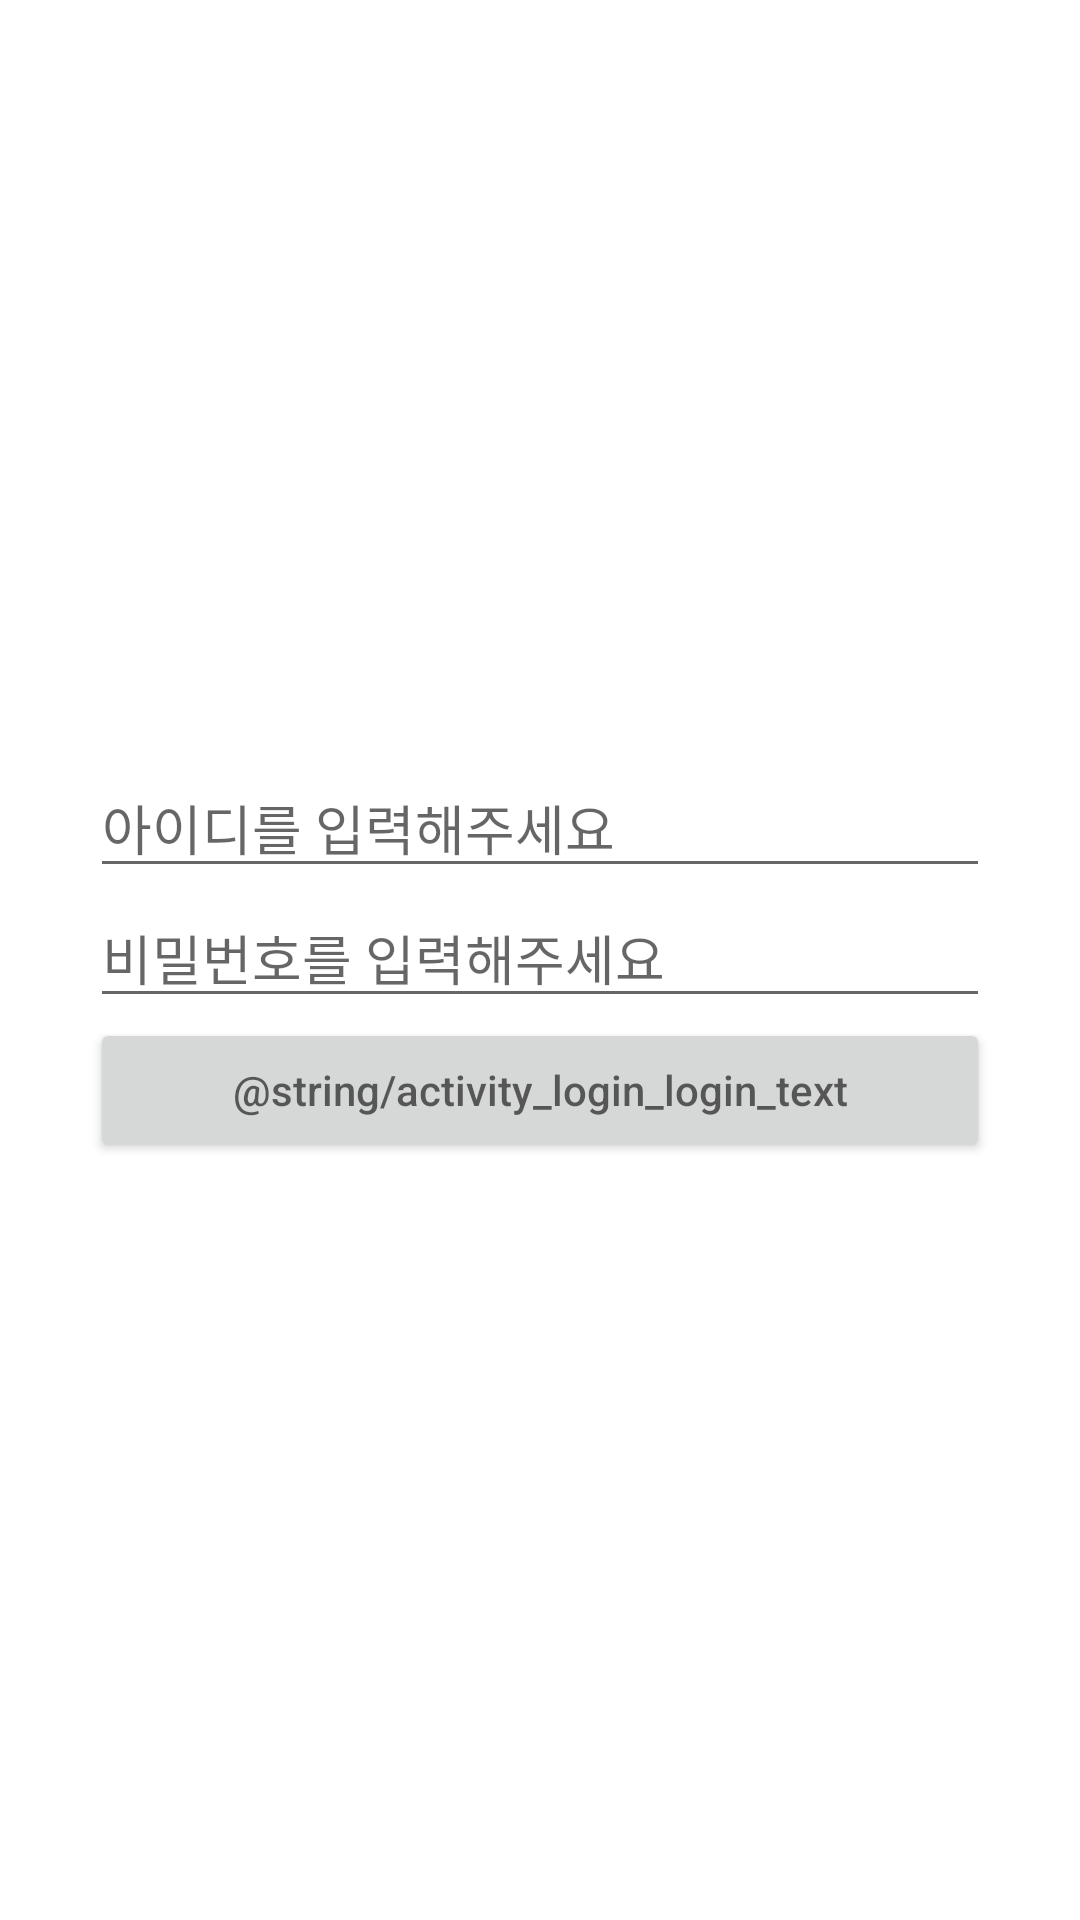

Reconstruct the res/layout file that produces this screen, plus the resources it refers to.
<!-- AndroidManifest.xml: application theme Theme.CleanArchStudy -->
<!-- res/layout/activity_login.xml -->
<?xml version="1.0" encoding="utf-8"?>
<layout xmlns:android="http://schemas.android.com/apk/res/android"
    xmlns:app="http://schemas.android.com/apk/res-auto"
    xmlns:tools="http://schemas.android.com/tools">

    <data>
        <variable
            name="vm"
            type="com.nckim.cleanarchstudy.views.login.LoginViewModel" />
    </data>

    <androidx.constraintlayout.widget.ConstraintLayout
        android:id="@+id/root"
        android:layout_width="match_parent"
        android:layout_height="match_parent"
        tools:context=".views.login.LoginActivity">

        <androidx.constraintlayout.widget.ConstraintLayout
            android:id="@+id/login_content"
            android:layout_width="match_parent"
            android:layout_height="wrap_content"
            android:layout_marginLeft="30dp"
            android:layout_marginRight="30dp"
            app:layout_constraintBottom_toBottomOf="parent"
            app:layout_constraintEnd_toEndOf="parent"
            app:layout_constraintStart_toStartOf="parent"
            app:layout_constraintTop_toTopOf="parent"
            tools:context=".views.login.LoginActivity">


            <EditText
                android:id="@+id/edit_id"
                android:layout_width="match_parent"
                android:layout_height="0dp"
                android:hint="@string/activity_login_id"
                app:layout_constraintEnd_toEndOf="@+id/login_content"
                app:layout_constraintStart_toStartOf="@+id/login_content"
                app:layout_constraintTop_toTopOf="@+id/login_content"></EditText>

            <EditText
                android:id="@+id/edit_pw"
                android:layout_width="match_parent"
                android:layout_height="0dp"
                android:hint="@string/activity_login_pw"
                app:layout_constraintEnd_toEndOf="parent"
                app:layout_constraintStart_toStartOf="parent"
                app:layout_constraintTop_toBottomOf="@+id/edit_id"></EditText>

            <Button
                android:id="@+id/button_login"
                android:layout_width="match_parent"
                android:layout_height="wrap_content"
                android:hint="@string/activity_login_login_text"
                app:layout_constraintBottom_toBottomOf="parent"
                app:layout_constraintEnd_toEndOf="parent"
                app:layout_constraintStart_toStartOf="parent"
                app:layout_constraintTop_toBottomOf="@+id/edit_pw"></Button>
        </androidx.constraintlayout.widget.ConstraintLayout>
    </androidx.constraintlayout.widget.ConstraintLayout>
</layout>
<!-- resources referenced by this layout -->
<resources>
  <string name="activity_login_id">아이디를 입력해주세요</string>
  <string name="activity_login_pw">비밀번호를 입력해주세요</string>
  <style name="Theme.CleanArchStudy" parent="Theme.MaterialComponents.DayNight.NoActionBar">
          
          <item name="colorPrimary">@color/purple_500</item>
          <item name="colorPrimaryVariant">@color/purple_700</item>
          <item name="colorOnPrimary">@color/white</item>
          
          <item name="colorSecondary">@color/teal_200</item>
          <item name="colorSecondaryVariant">@color/teal_700</item>
          <item name="colorOnSecondary">@color/black</item>
          
          <item name="android:statusBarColor" tools:targetApi="l">?attr/colorPrimaryVariant</item>
          
      </style>
  <color name="purple_500">#FF6200EE</color>
  <color name="purple_700">#FF3700B3</color>
  <color name="white">#FFFFFFFF</color>
  <color name="teal_200">#FF03DAC5</color>
  <color name="teal_700">#FF018786</color>
  <color name="black">#FF000000</color>
</resources>
